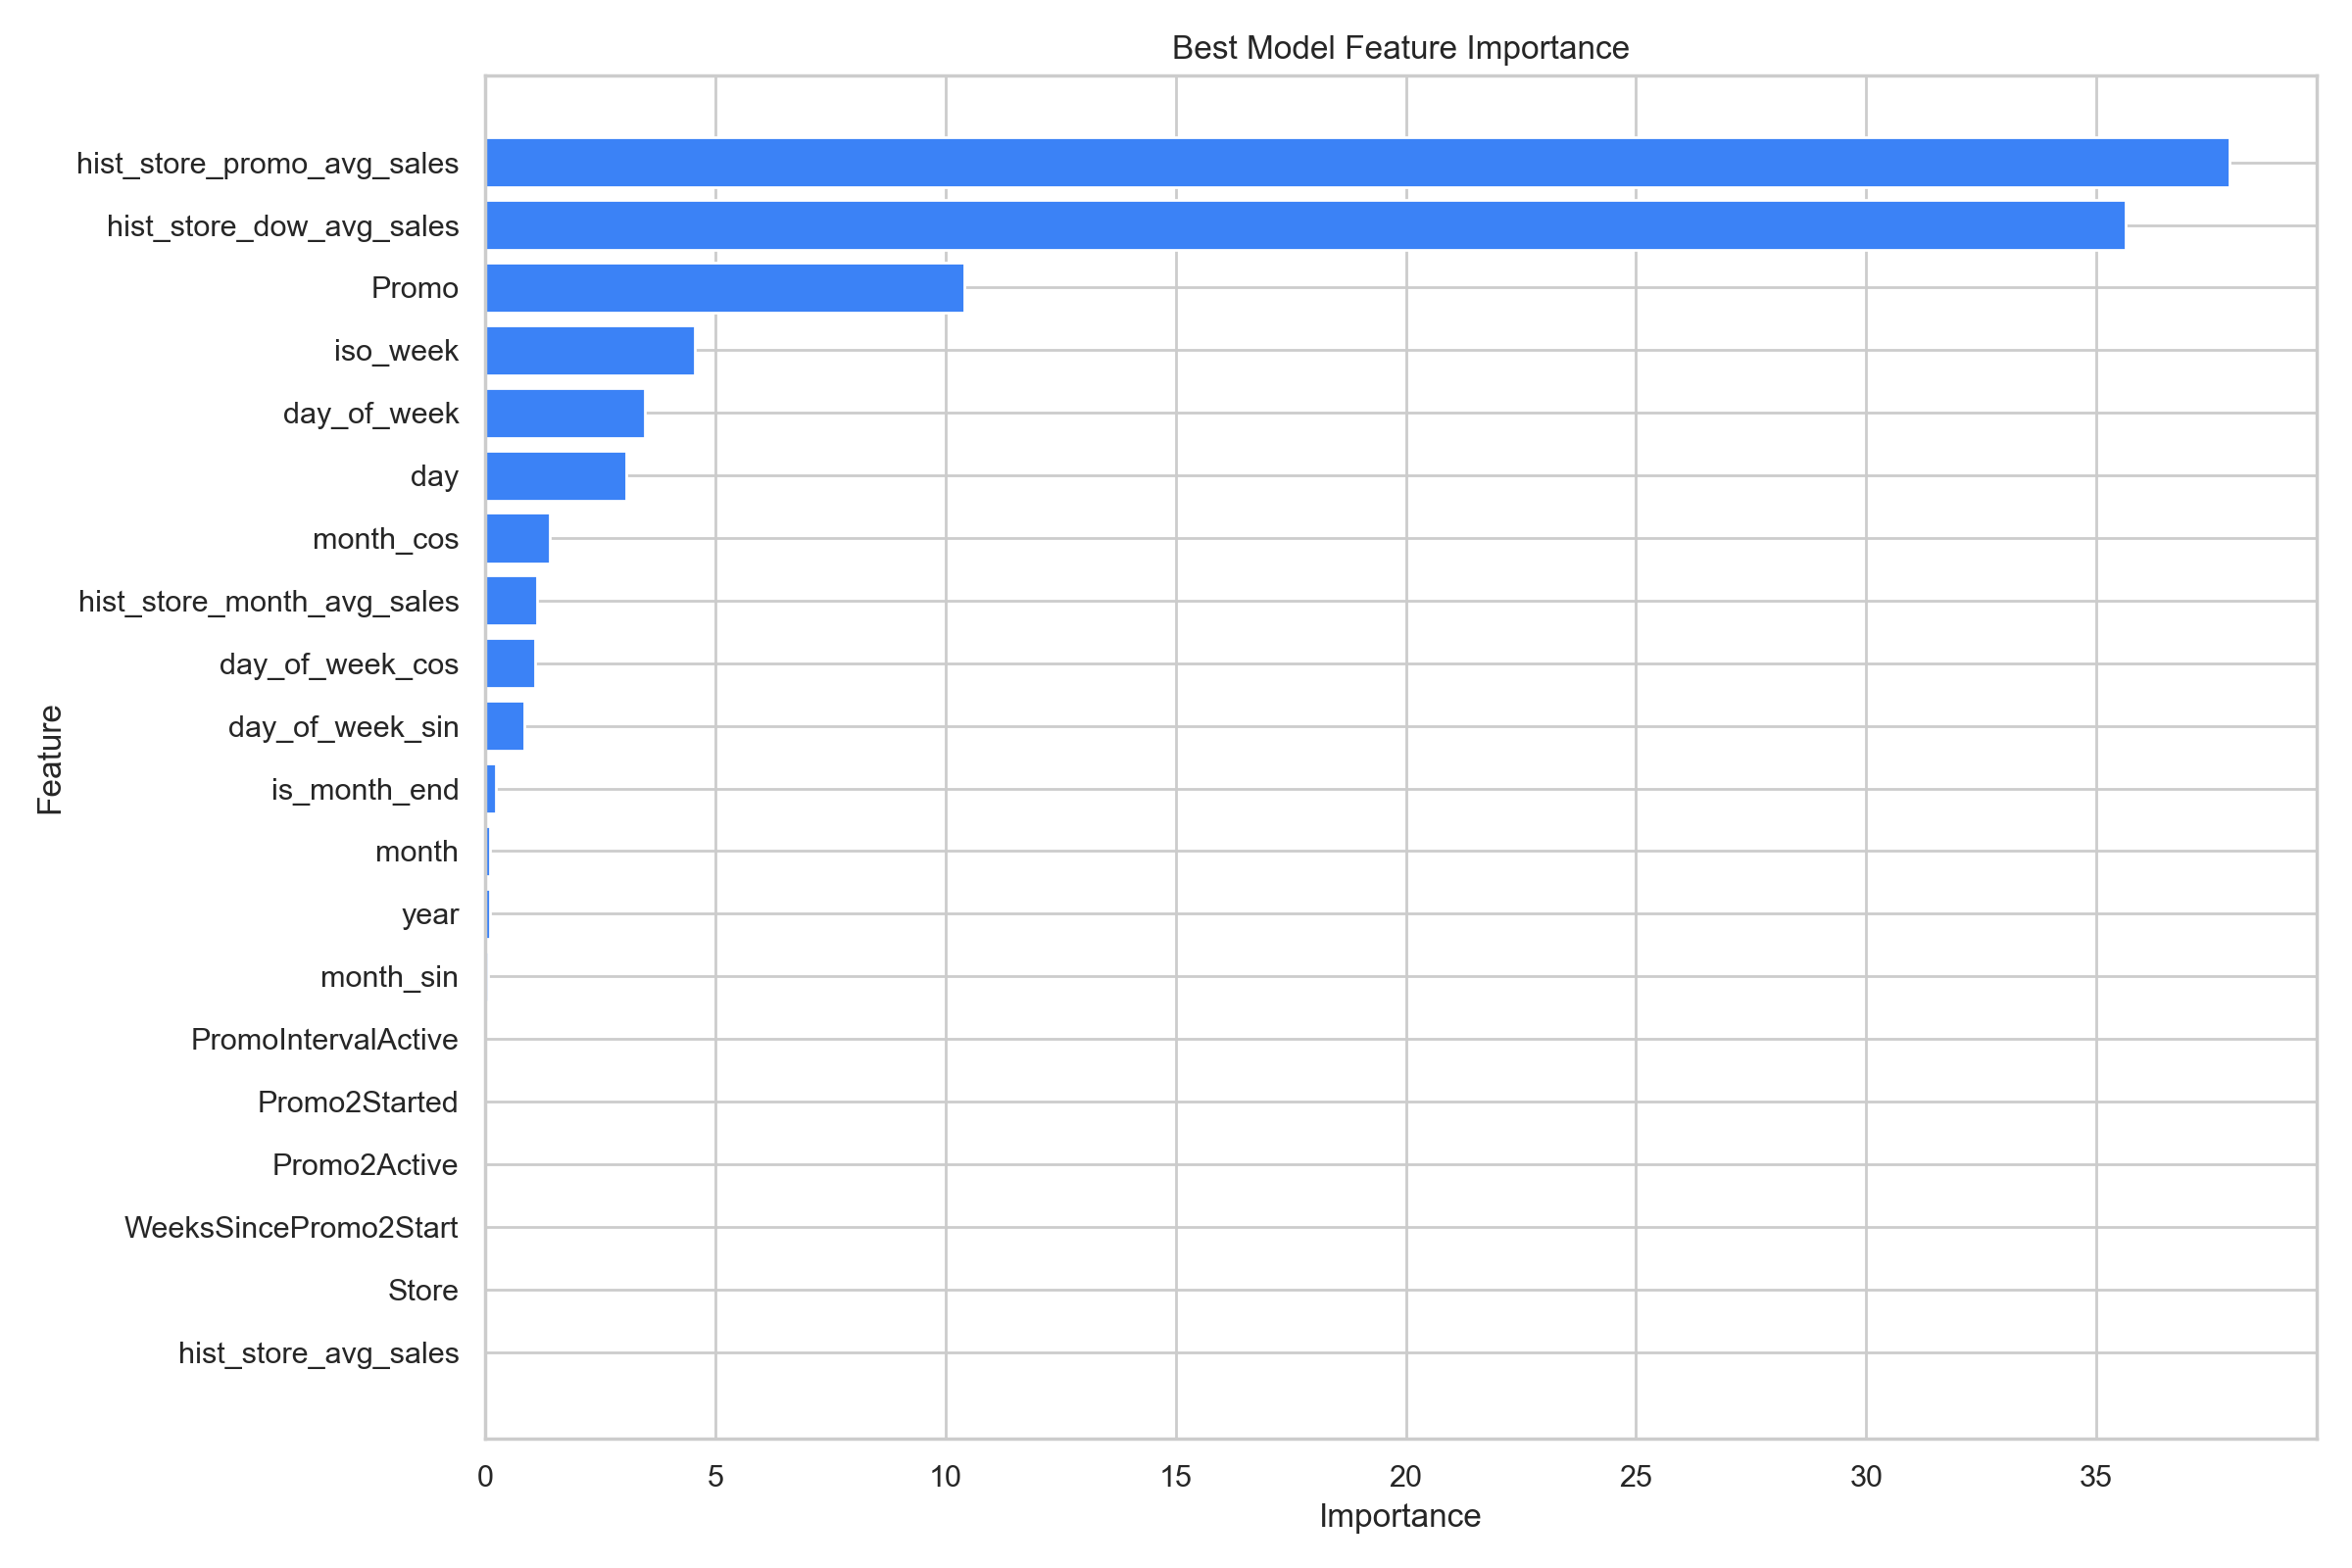

The table this chart was drawn from, first rows:
feature, importance
hist_store_promo_avg_sales, 37.89
hist_store_dow_avg_sales, 35.63
Promo, 10.42
iso_week, 4.55
day_of_week, 3.463
day, 3.057
month_cos, 1.409
hist_store_month_avg_sales, 1.13
day_of_week_cos, 1.087
day_of_week_sin, 0.849
is_month_end, 0.2257
month, 0.1083
year, 0.1043
month_sin, 0.07231
Promo2Started, 0.0
Promo2Active, 0.0
WeeksSincePromo2Start, 0.0
Store, 0.0
PromoIntervalActive, 0.0
hist_store_avg_sales, 0.0
hist_store_median_sales, 0.0
CompetitionActive, 0.0
MonthsSinceCompetitionOpen, 0.0
StateHoliday, 0.0
CompetitionDistanceMissing, 0.0
CompetitionDistanceLog, 0.0
CompetitionDistance, 0.0
Assortment, 0.0
StoreType, 0.0
SchoolHoliday, 0.0
Promo2, 0.0
Open, 0.0
is_month_start, 0.0
is_weekend, 0.0
quarter, 0.0
hist_store_type_avg_sales, 0.0
